Run: headless pygame with SDL's dummy video driver; simulated clock (each Clock.tick advances the game by its frame time, no real sleeping); random seed 0; keys injected as events and as key.get_pressed() state; no mouse input.
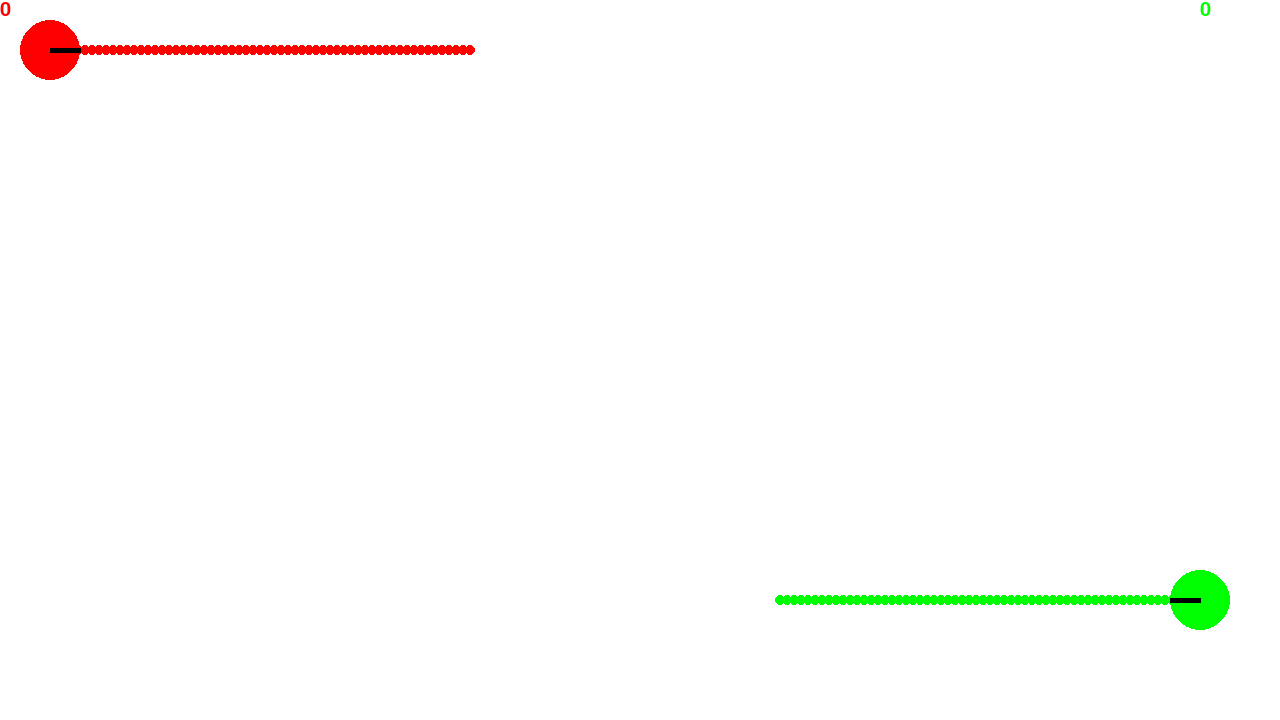
Frame 1 of 3 · flips 1–60 · no input
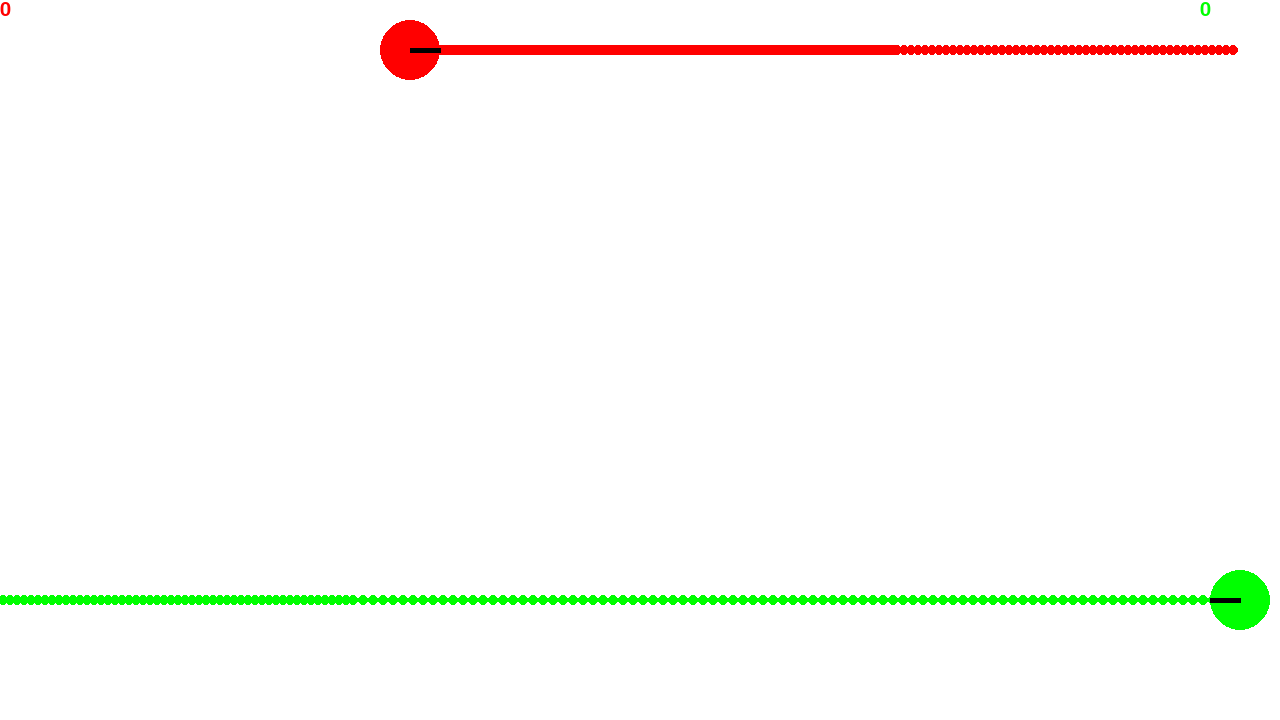
Frame 2 of 3 · flips 61–180 · tapped SPACE, RETURN · held RIGHT (→), D
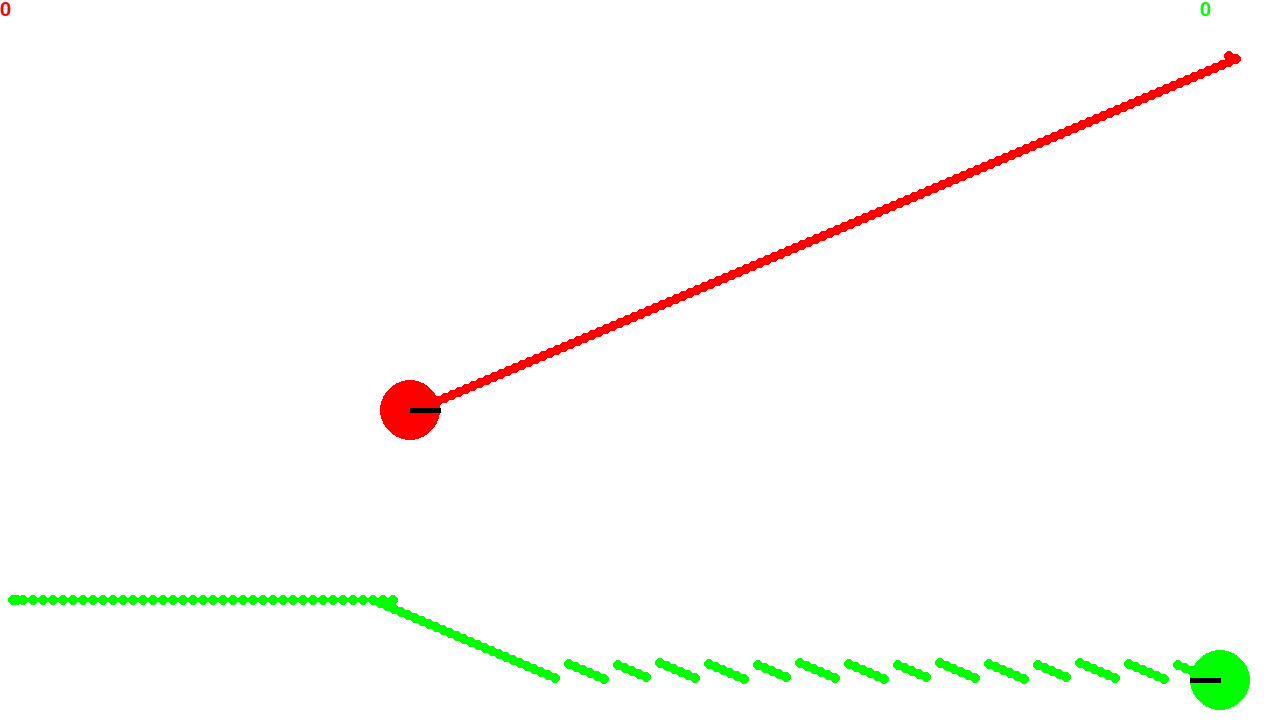
Frame 3 of 3 · flips 181–300 · held DOWN (↓), S

The pygame program that drew these frames:

import math
import pygame as pg
from pygame.locals import *


tank1_x = 50
tank1_y = 50
tank1_rad = 30
tank1_ang = 0
bullets1 = []
score1 = 0

tank2_x = 1200
tank2_y = 600
tank2_rad = 30
tank2_ang = 180
bullets2 = []
score2 = 0

def shootBullet(tanknum):
    if(tanknum == 1):
        bullets1.append([tank1_x,tank1_y,tank1_ang,7*math.cos(math.radians(tank1_ang)),7*math.sin(math.radians(tank1_ang))])
    else:
        bullets2.append([tank2_x,tank2_y,tank2_ang,7*math.cos(math.radians(tank2_ang)),7*math.sin(math.radians(tank2_ang))])
def checkBorderCol(x,y):
    check = False
    if(x<=0):
        x+=20
        check = True
    elif(x+40>=1280):
        x-=20
        check = True
    elif(y<=0):
        y+=20
        check = True
    elif(y+40>=720):
        y-=20
        check = True
    return x,y,check
def updateBullets():
    for bul in bullets1:
        bul[0] += bul[3]
        bul[1] += bul[4]
        blah,blah,check = checkBorderCol(bul[0],bul[1])
        if (check):
            bullets1.remove(bul)
    for bul in bullets2:
        bul[0] += bul[3]
        bul[1] += bul[4]
        blah,blah,check = checkBorderCol(bul[0],bul[1])
        if (check):
            bullets2.remove(bul)
def colBul_Bul():
    for bul1 in bullets1:
        for bul2 in bullets2:
            if(math.sqrt((bul2[0]-bul1[0])**2+(bul2[1]-bul1[1])**2)<=10):
                bullets1.remove(bul1)
                bullets2.remove(bul2)
                return
def colBul_Tank():
    global score1o
    global score2
    for bul2 in bullets2:
        if(math.sqrt((bul2[0]-tank1_x)**2+(bul2[1]-tank1_y)**2)<=35):
            bullets2.remove(bul2)
            score2 = score2+1
            return
    for bul1 in bullets1:
        if(math.sqrt((bul1[0]-tank2_x)**2+(bul1[1]-tank2_y)**2)<=35):
            bullets1.remove(bul1)
            score1 = score1+1
            return

#tank2 
#score
pg.init()
pg.font.init()
myFont = pg.font.SysFont('Comic Sans MS',30)
#use google drive to share collision methods




gameDisplay = pg.display.set_mode((1280,720),pg.RESIZABLE)
gameDisplay.fill((255,255,255))

#tank1 = pg.draw.circle(gameDisplay,(255,0,0),(tank1_x,tank1_y),tank1_rad)
#tank2 = pg.draw.circle(gameDisplay,(0,255,0),(tank2_x,tank2_y),tank2_rad)



clock = pg.time.Clock()


end = False

while not end:

    for event in pg.event.get():
        if event.type == pg.QUIT:
            end = True
        #print(event)
    tank1_x,tank1_y,blah=checkBorderCol(tank1_x,tank1_y)
    tank2_x,tank2_y,blah=checkBorderCol(tank2_x,tank2_y)

    keys = pg.key.get_pressed()
    if keys[K_w]:
        tank1_y-=3
    if(keys[K_s]):
        tank1_y+=3     
    if(keys[K_d]):
        tank1_x+=3       
    if(keys[K_a]):
        tank1_x-=3
    if(keys[K_1]):
        tank1_ang-=3
    if(keys[K_2]):
        tank1_ang+=3

    if keys[K_UP]:
        tank2_y-=3
    if(keys[K_DOWN]):
        tank2_y+=3     
    if(keys[K_RIGHT]):
        tank2_x+=3       
    if(keys[K_LEFT]):
        tank2_x-=3
    if(keys[K_n]):
        tank2_ang-=3
    if(keys[K_m]):
        tank2_ang+=3
    shootBullet(1)
    shootBullet(2)

    gameDisplay.fill((255,255,255))
    updateBullets()
    colBul_Bul()
    colBul_Tank()
    for bul in bullets1:
        pg.draw.circle(gameDisplay,(255,0,0),(int(bul[0]),int(bul[1])),5)
    for bul in bullets2:
        pg.draw.circle(gameDisplay,(0,255,0),(int(bul[0]),int(bul[1])),5)

    tank1 = pg.draw.circle(gameDisplay,(255,0,0),(tank1_x,tank1_y),tank1_rad)
    tank1_aim = pg.draw.line(gameDisplay,(0,0,0),(tank1_x,tank1_y),(tank1_x+tank1_rad*math.cos(math.radians(tank1_ang)),tank1_y+tank1_rad*math.sin(math.radians(tank1_ang))),5)
    
    tank2 = pg.draw.circle(gameDisplay,(0,255,0),(tank2_x,tank2_y),tank2_rad)
    tank2_aim = pg.draw.line(gameDisplay,(0,0,0),(tank2_x,tank2_y),(tank2_x+tank2_rad*math.cos(math.radians(tank2_ang)),tank2_y+tank2_rad*math.sin(math.radians(tank2_ang))),5)
    

    textBox1 = myFont.render(str(score1),True,(255,0,0))
    textBox2 = myFont.render(str(score2),True,(0,255,0))
    gameDisplay.blit(textBox1,(0,0))
    gameDisplay.blit(textBox2,(1200,0))
    pg.display.update()
    clock.tick(60)
pg.quit()
quit()
